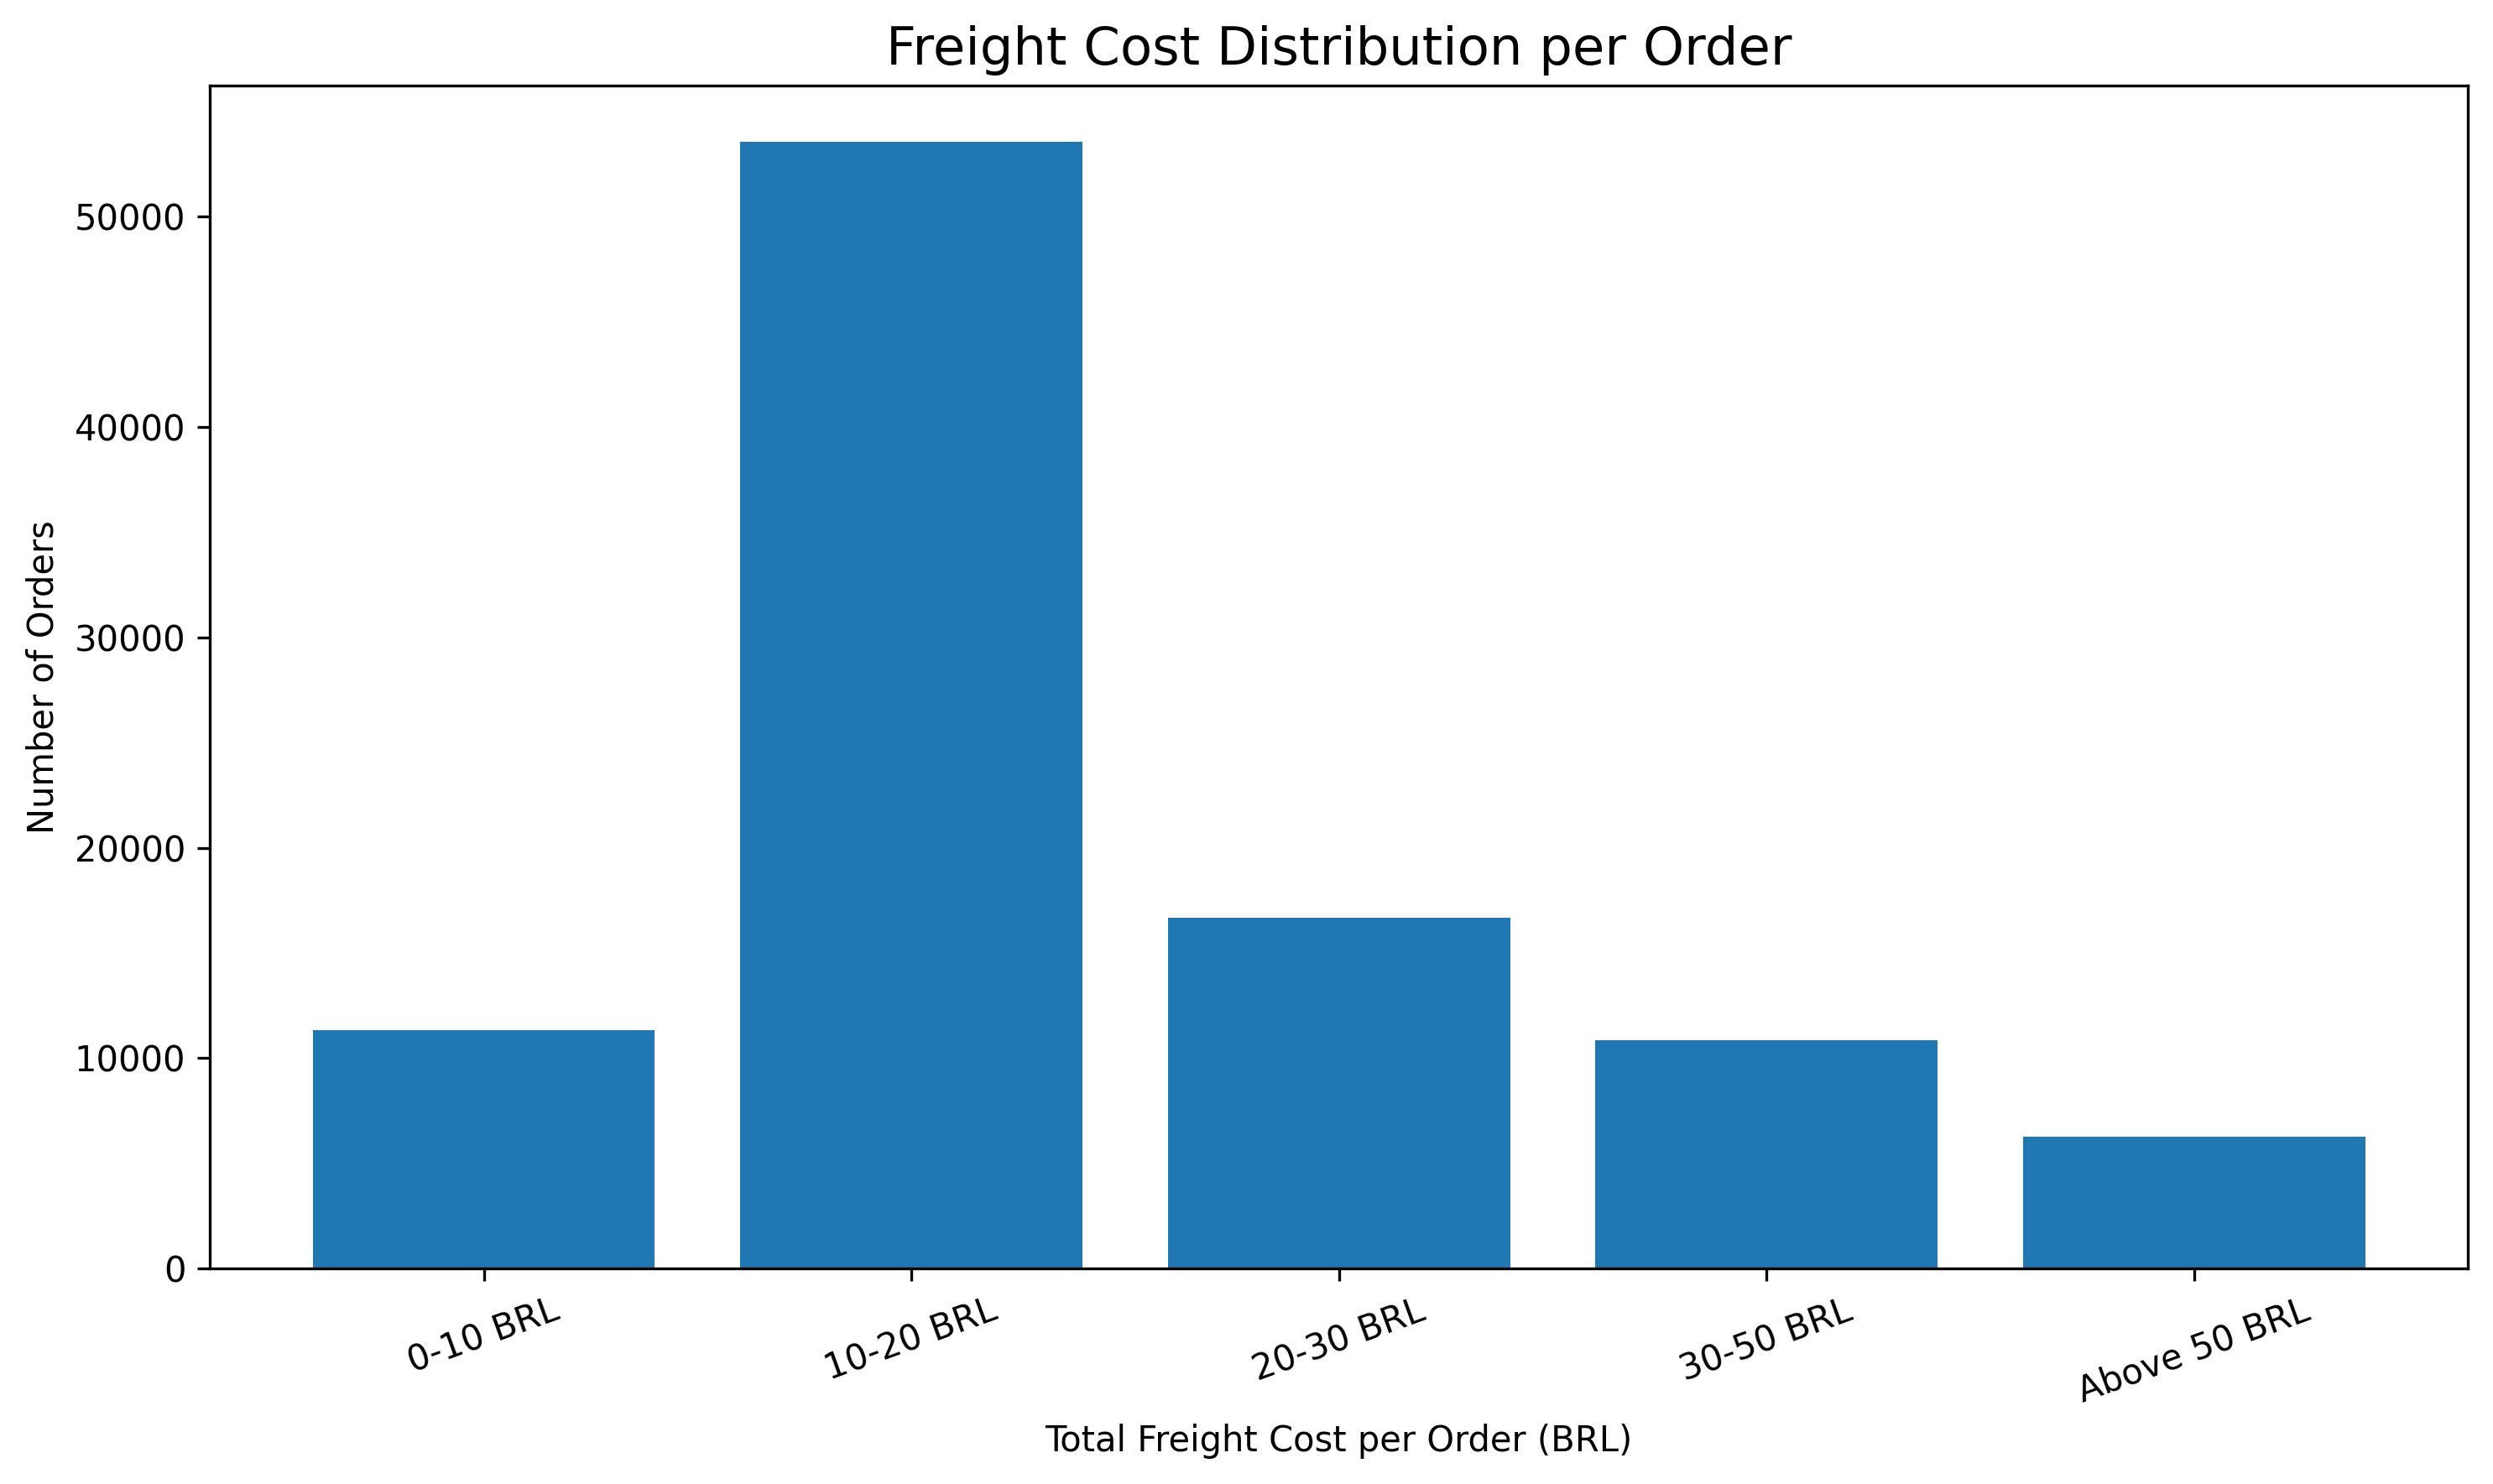

Values plotted in this chart, from the file beside it:
Freight_Category, Order_Count
0-10 BRL, 11323
10-20 BRL, 53543
20-30 BRL, 16690
30-50 BRL, 10856
Above 50 BRL, 6254
